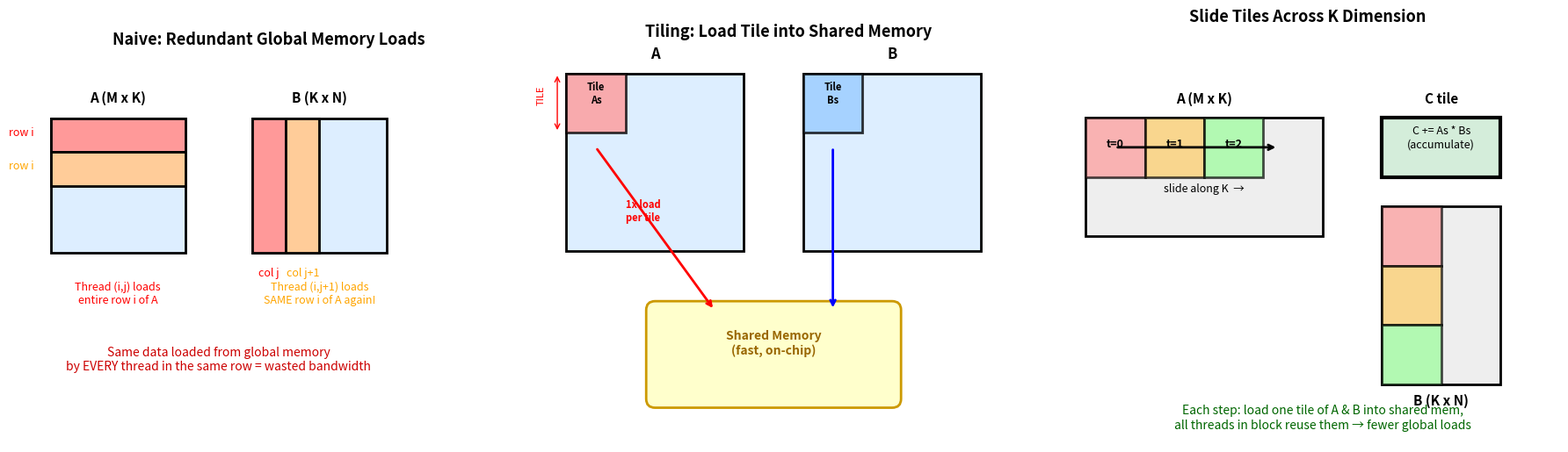

Here is the Python script that generated this plot: (Note: this script raises an exception after producing the figure.)
import matplotlib.pyplot as plt
import matplotlib.patches as patches

fig, axes = plt.subplots(1, 3, figsize=(18, 7))

# === Diagram 1: The Problem (Naive) ===
ax = axes[0]
ax.set_title("Naive: Redundant Global Memory Loads", fontsize=13, fontweight='bold')
ax.set_xlim(-1, 14)
ax.set_ylim(-1, 10)
ax.set_aspect('equal')
ax.axis('off')

# Matrix A
ax.add_patch(patches.Rectangle((0, 4), 4, 4, fill=True, facecolor='#ddeeff', edgecolor='black', lw=2))
ax.text(2, 8.5, 'A (M x K)', ha='center', fontsize=11, fontweight='bold')
# Highlight row 0
ax.add_patch(patches.Rectangle((0, 7), 4, 1, fill=True, facecolor='#ff9999', edgecolor='black', lw=2))
ax.text(-0.5, 7.5, 'row i', ha='right', fontsize=9, color='red')
# Highlight same row again (thread 1)
ax.add_patch(patches.Rectangle((0, 6), 4, 1, fill=True, facecolor='#ffcc99', edgecolor='black', lw=2))
ax.text(-0.5, 6.5, 'row i', ha='right', fontsize=9, color='orange')

# Matrix B
ax.add_patch(patches.Rectangle((6, 4), 4, 4, fill=True, facecolor='#ddeeff', edgecolor='black', lw=2))
ax.text(8, 8.5, 'B (K x N)', ha='center', fontsize=11, fontweight='bold')
# Highlight col 0
ax.add_patch(patches.Rectangle((6, 4), 1, 4, fill=True, facecolor='#ff9999', edgecolor='black', lw=2))
ax.text(6.5, 3.3, 'col j', ha='center', fontsize=9, color='red')
# Highlight col 1
ax.add_patch(patches.Rectangle((7, 4), 1, 4, fill=True, facecolor='#ffcc99', edgecolor='black', lw=2))
ax.text(7.5, 3.3, 'col j+1', ha='center', fontsize=9, color='orange')

# Labels
ax.text(2, 2.5, 'Thread (i,j) loads\nentire row i of A', ha='center', fontsize=9, color='red')
ax.text(8, 2.5, 'Thread (i,j+1) loads\nSAME row i of A again!', ha='center', fontsize=9, color='orange')
ax.text(5, 0.5, 'Same data loaded from global memory\nby EVERY thread in the same row = wasted bandwidth',
        ha='center', fontsize=10, style='italic', color='#cc0000')

# === Diagram 2: Tiling Concept ===
ax = axes[1]
ax.set_title("Tiling: Load Tile into Shared Memory", fontsize=13, fontweight='bold')
ax.set_xlim(-1, 16)
ax.set_ylim(-2, 11)
ax.set_aspect('equal')
ax.axis('off')

# Matrix A with tile highlighted
ax.add_patch(patches.Rectangle((0, 4), 6, 6, fill=True, facecolor='#ddeeff', edgecolor='black', lw=2))
ax.text(3, 10.5, 'A', ha='center', fontsize=12, fontweight='bold')
# Tile of A (TILE_SIZE rows x TILE_K cols)
ax.add_patch(patches.Rectangle((0, 8), 2, 2, fill=True, facecolor='#ff9999', edgecolor='black', lw=2, alpha=0.8))
ax.text(1, 9, 'Tile\nAs', ha='center', fontsize=8, fontweight='bold')
ax.annotate('', xy=(-0.3, 8), xytext=(-0.3, 10), arrowprops=dict(arrowstyle='<->', color='red'))
ax.text(-0.7, 9, 'TILE', ha='right', fontsize=8, color='red', rotation=90)

# Matrix B with tile highlighted
ax.add_patch(patches.Rectangle((8, 4), 6, 6, fill=True, facecolor='#ddeeff', edgecolor='black', lw=2))
ax.text(11, 10.5, 'B', ha='center', fontsize=12, fontweight='bold')
# Tile of B (TILE_K rows x TILE_SIZE cols)
ax.add_patch(patches.Rectangle((8, 8), 2, 2, fill=True, facecolor='#99ccff', edgecolor='black', lw=2, alpha=0.8))
ax.text(9, 9, 'Tile\nBs', ha='center', fontsize=8, fontweight='bold')

# Shared memory box
ax.add_patch(patches.FancyBboxPatch((3, -1), 8, 3, boxstyle="round,pad=0.3",
             facecolor='#ffffcc', edgecolor='#cc9900', lw=2))
ax.text(7, 0.5, 'Shared Memory\n(fast, on-chip)', ha='center', fontsize=10, fontweight='bold', color='#996600')

# Arrows: global -> shared
ax.annotate('', xy=(5, 2), xytext=(1, 7.5), arrowprops=dict(arrowstyle='->', color='red', lw=2))
ax.annotate('', xy=(9, 2), xytext=(9, 7.5), arrowprops=dict(arrowstyle='->', color='blue', lw=2))
ax.text(2, 5, '1x load\nper tile', fontsize=8, color='red', fontweight='bold')

# === Diagram 3: Sliding Window ===
ax = axes[2]
ax.set_title("Slide Tiles Across K Dimension", fontsize=13, fontweight='bold')
ax.set_xlim(-1, 16)
ax.set_ylim(-2, 12)
ax.set_aspect('equal')
ax.axis('off')

# Matrix A
M_h, K_w = 4, 8
ax.add_patch(patches.Rectangle((0, 5), K_w, M_h, fill=True, facecolor='#eee', edgecolor='black', lw=2))
ax.text(K_w/2, 9.5, 'A (M x K)', ha='center', fontsize=11, fontweight='bold')
# Sliding tiles on A (along columns)
colors_a = ['#ff9999', '#ffcc66', '#99ff99']
for i, c in enumerate(colors_a):
    ax.add_patch(patches.Rectangle((i*2, 7), 2, 2, fill=True, facecolor=c, edgecolor='black', lw=2, alpha=0.7))
    ax.text(i*2+1, 8, f't={i}', ha='center', fontsize=9, fontweight='bold')
ax.annotate('', xy=(6.5, 8), xytext=(1, 8), arrowprops=dict(arrowstyle='->', color='black', lw=2))
ax.text(4, 6.5, 'slide along K  →', ha='center', fontsize=9)

# Matrix C = result
cx, cy = 10, 5
ax.add_patch(patches.Rectangle((cx, cy+2), 4, 2, fill=True, facecolor='#d4edda', edgecolor='black', lw=3))
ax.text(cx+2, cy+4.5, 'C tile', ha='center', fontsize=11, fontweight='bold')
ax.text(cx+2, cy+3, 'C += As * Bs\n(accumulate)', ha='center', fontsize=9)

# Matrix B
bx, by = 10, 0
ax.add_patch(patches.Rectangle((bx, by), 4, 6, fill=True, facecolor='#eee', edgecolor='black', lw=2))
ax.text(bx+2, -0.7, 'B (K x N)', ha='center', fontsize=11, fontweight='bold')
# Sliding tiles on B (along rows)
for i, c in enumerate(colors_a):
    ax.add_patch(patches.Rectangle((bx, by+4-i*2), 2, 2, fill=True, facecolor=c, edgecolor='black', lw=2, alpha=0.7))

# Summary text
ax.text(8, -1.5, 'Each step: load one tile of A & B into shared mem,\n'
        'all threads in block reuse them → fewer global loads',
        ha='center', fontsize=10, style='italic', color='#006600')

plt.tight_layout()
plt.savefig('/home/alex/cuda_gemm/docs/tiling_explained.png', dpi=150, bbox_inches='tight')
print("Saved docs/tiling_explained.png")
